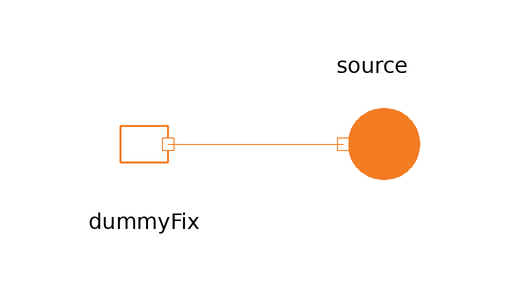

The Modelica model whose source follows is shown above as a component diagram (icons at their Placement, wires along their Line points).

model DummyFix
  extends MetroscopeModelingLibrary.Utilities.Icons.Tests.PowerTestIcon;
  MetroscopeModelingLibrary.Power.Connectors.DummyFix dummyFix annotation (Placement(transformation(extent={{-10,-10},{10,10}})));
  MetroscopeModelingLibrary.Power.BoundaryConditions.Source source annotation (Placement(transformation(
        extent={{-10,-10},{10,10}},
        rotation=180,
        origin={38,0})));
equation
  connect(dummyFix.W_port, source.C_out) annotation (Line(points={{4,0},{33.2,0}}, color={244,125,35}));
  annotation (Icon(coordinateSystem(preserveAspectRatio=false)), Diagram(coordinateSystem(preserveAspectRatio=false)));
end DummyFix;